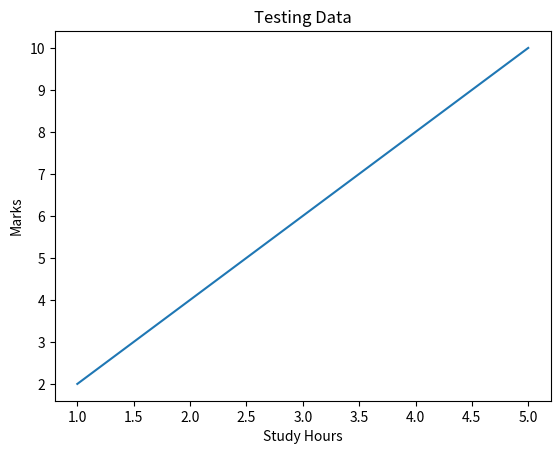

The matplotlib source for this figure:
import matplotlib.pyplot as plt
import numpy as np

x = np.array([1,2,3,4,5])
y = np.array([2,4,6,8,10])

plt.plot(x,y)
plt.title("Testing Data")
plt.xlabel("Study Hours")
plt.ylabel("Marks")
plt.show()
